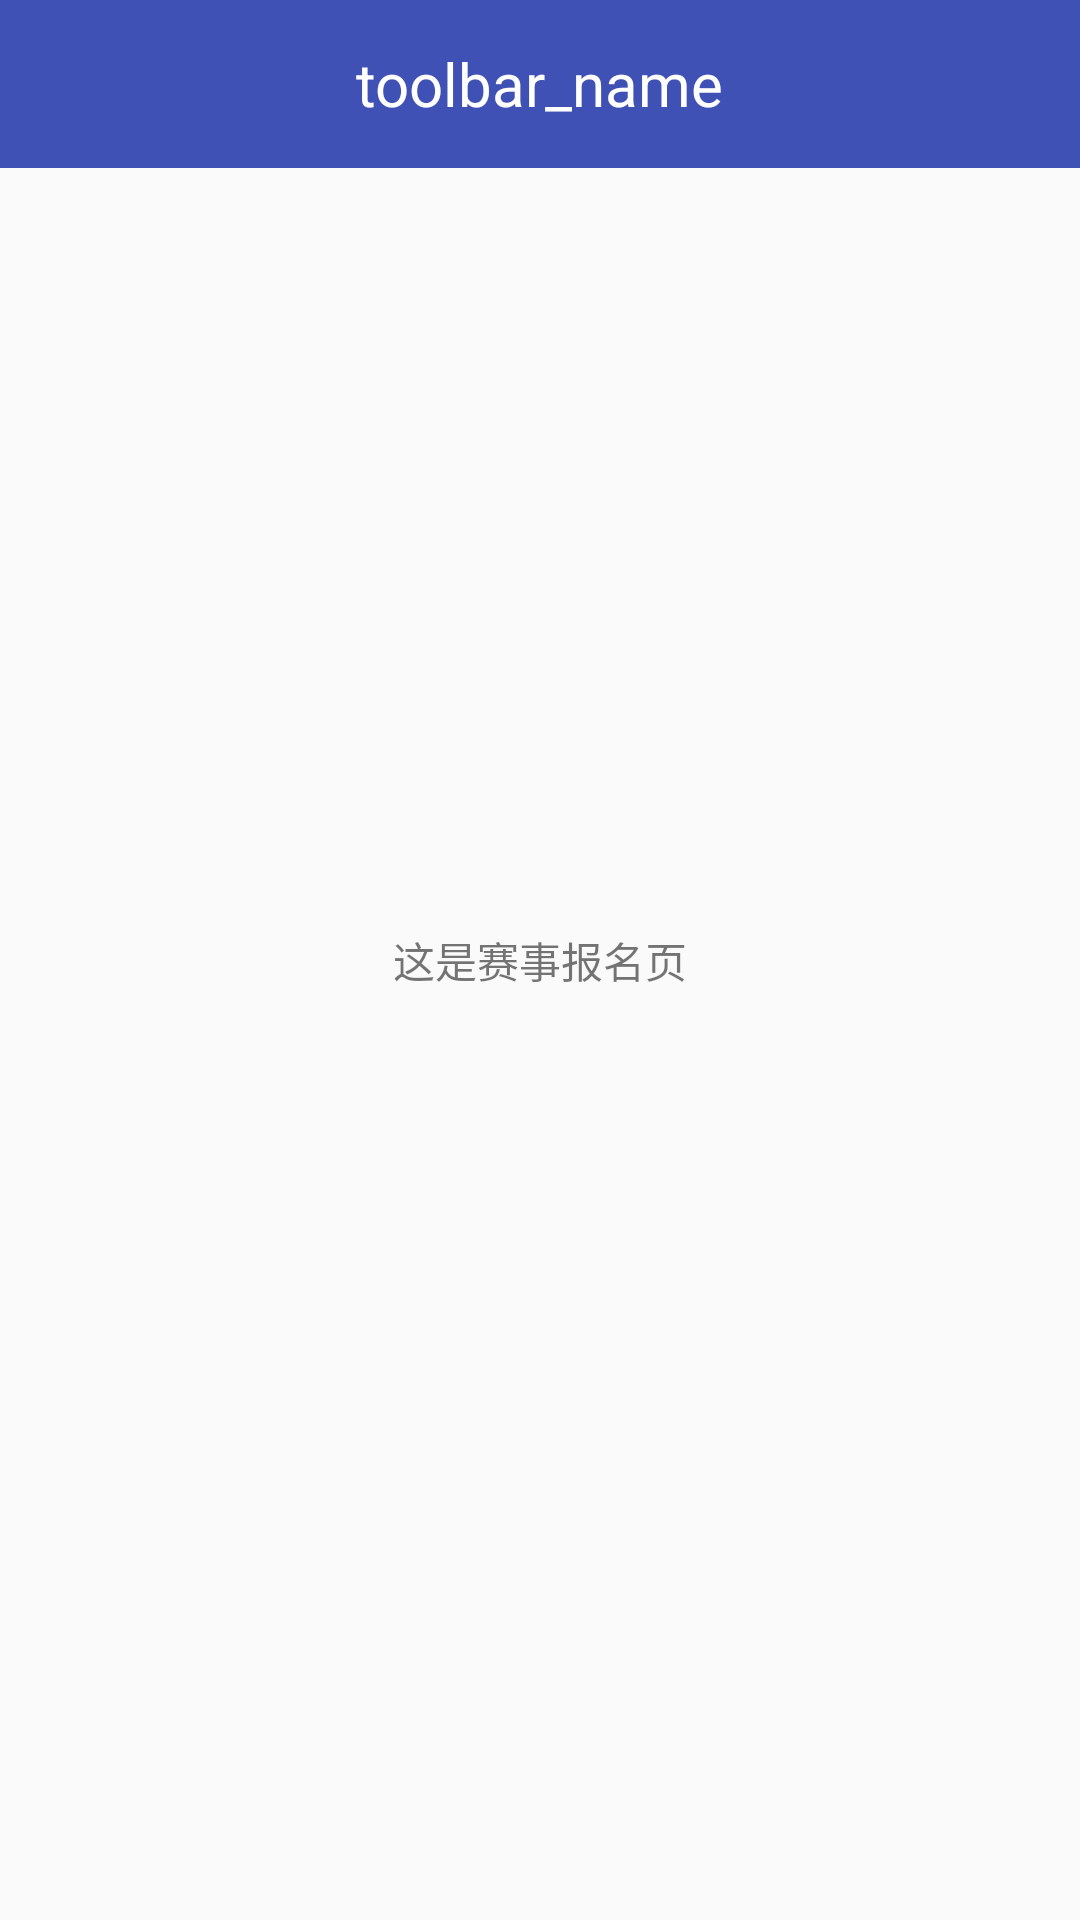

The Android layout XML behind this screen, and the referenced resources:
<!-- AndroidManifest.xml: application theme AppTheme -->
<!-- res/layout/activity_competion_apply.xml -->
<?xml version="1.0" encoding="utf-8"?>
<RelativeLayout xmlns:android="http://schemas.android.com/apk/res/android"
    android:layout_width="match_parent"
    android:layout_height="match_parent">

    <include
        layout="@layout/toolbar_layout"
        android:layout_width="match_parent"
        android:layout_height="wrap_content"
        />

    <TextView
        android:layout_width="match_parent"
        android:layout_height="match_parent"
        android:gravity="center"
        android:text="这是赛事报名页" />

</RelativeLayout>
<!-- res/layout/toolbar_layout.xml (included above) -->
<?xml version="1.0" encoding="utf-8"?>
<android.support.v7.widget.Toolbar xmlns:android="http://schemas.android.com/apk/res/android"
    xmlns:app="http://schemas.android.com/apk/res-auto"
    android:id="@+id/toolbar2"
    android:layout_width="match_parent"
    android:layout_height="?attr/actionBarSize"
    android:background="?attr/colorPrimary"
    android:theme="@style/toolbar_theme">

    <TextView
        android:id="@+id/textView2"
        android:layout_width="wrap_content"
        android:layout_height="wrap_content"
        android:layout_centerInParent="true"
        android:layout_gravity="center"
        android:text="toolbar_name"
        android:textColor="@android:color/white"
        android:textSize="20sp" />
    <TextView
        android:id="@+id/textView3"
        android:layout_width="wrap_content"
        android:layout_height="wrap_content"
        android:visibility="invisible"
        android:layout_centerInParent="true"
        android:layout_gravity="right"
        android:layout_marginRight="16dp"
        android:text="完成"
        android:textColor="@android:color/white"
        android:textSize="20sp" />
</android.support.v7.widget.Toolbar>
    
<!-- resources referenced by this layout -->
<resources>
  <style name="toolbar_theme" parent="@style/ThemeOverlay.AppCompat.Dark.ActionBar">
          <item name="colorControlNormal">@color/color_text_black</item>
      </style>
  <style name="AppTheme" parent="Theme.AppCompat.Light.DarkActionBar">
          
          <item name="colorPrimary">@color/colorPrimary</item>
          <item name="colorPrimaryDark">@color/colorPrimaryDark</item>
          <item name="colorAccent">@color/colorAccent</item>
      </style>
  <color name="color_text_black">#ffffff</color>
  <color name="colorPrimary">#3F51B5</color>
  <color name="colorPrimaryDark">#303F9F</color>
  <color name="colorAccent">#FF4081</color>
</resources>
